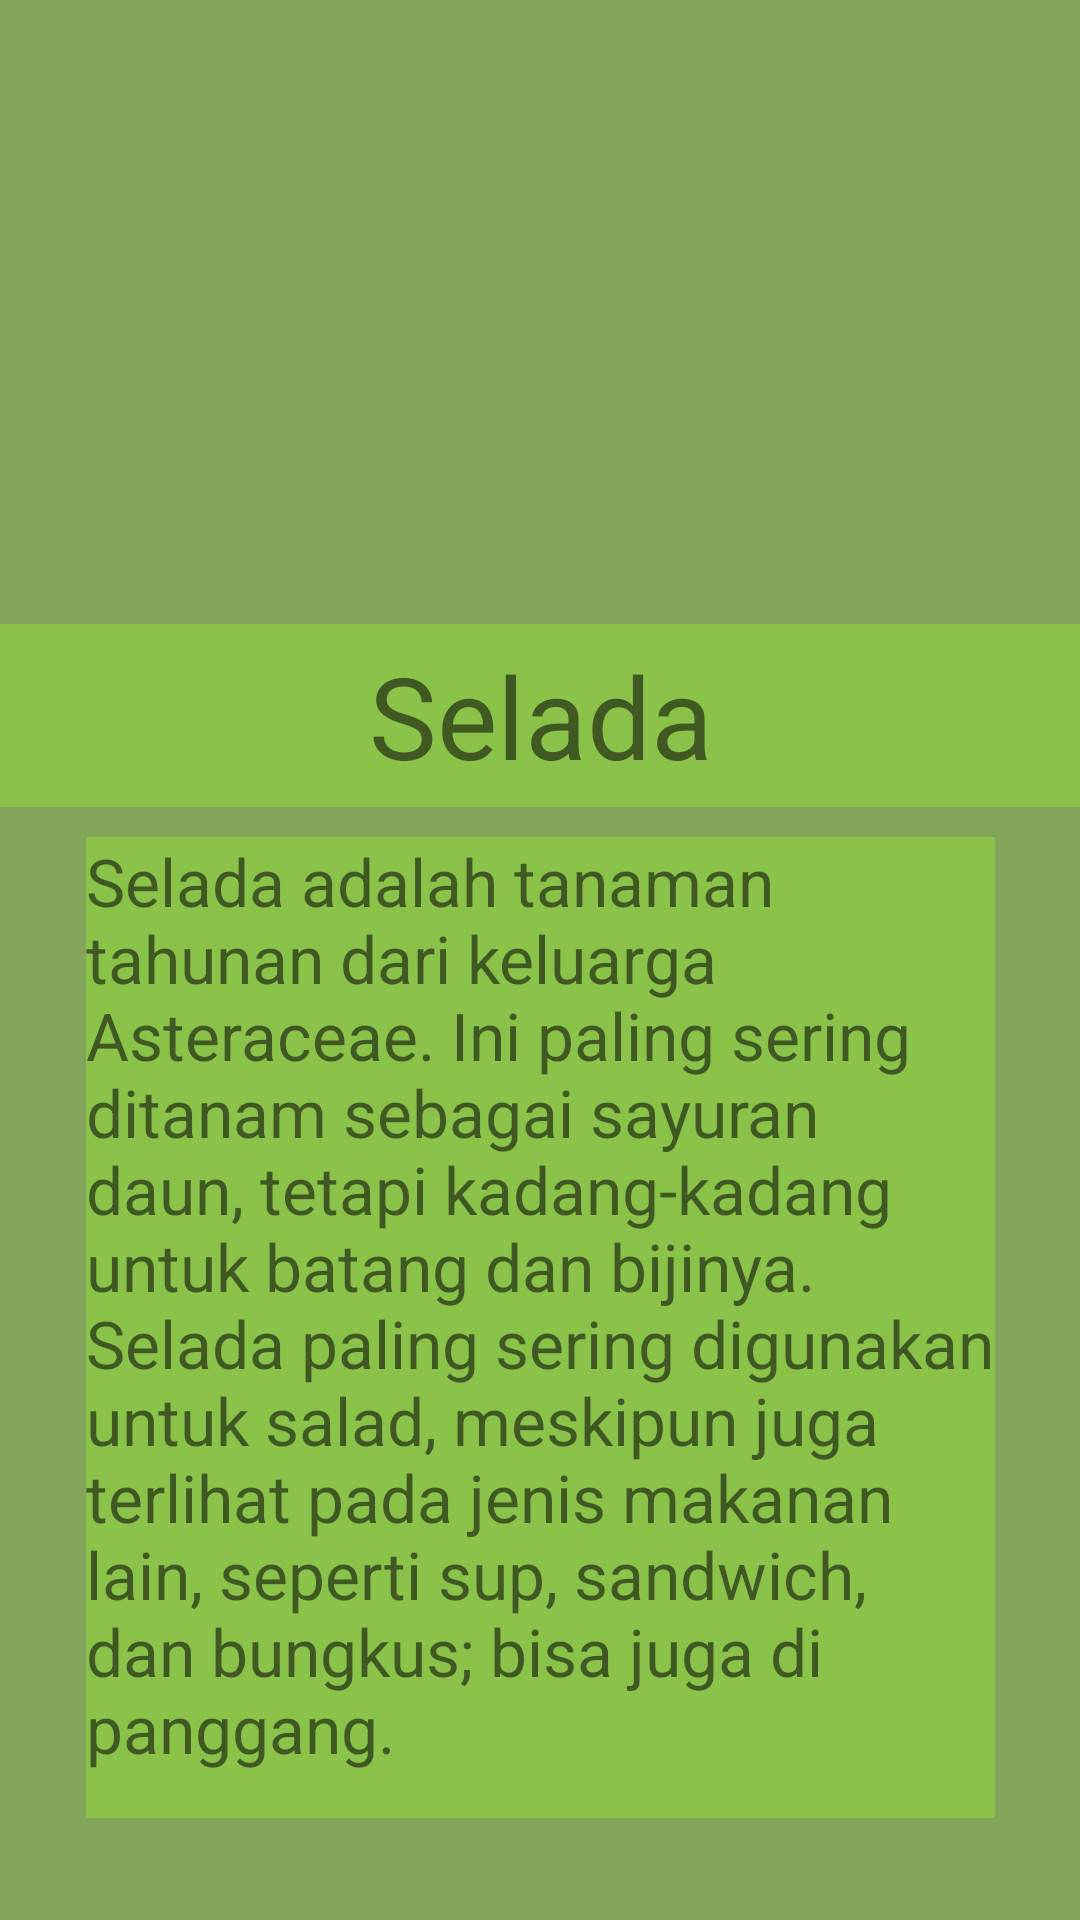

Write the Android layout XML for this screen, with the resource values it uses.
<!-- AndroidManifest.xml: application theme Theme.UPC_khamila_3001 -->
<!-- res/layout/activity_main5.xml -->
<?xml version="1.0" encoding="utf-8"?>
<android.support.constraint.ConstraintLayout xmlns:android="http://schemas.android.com/apk/res/android"
    xmlns:app="http://schemas.android.com/apk/res-auto"
    xmlns:tools="http://schemas.android.com/tools"
    android:layout_width="match_parent"
    android:layout_height="match_parent"
    tools:context=".MainActivity5"
    android:background="#83A55B">

    <ImageView
        android:id="@+id/imageView5"
        android:layout_width="545dp"
        android:layout_height="240dp"
        app:layout_constraintBottom_toBottomOf="parent"
        app:layout_constraintEnd_toEndOf="parent"
        app:layout_constraintStart_toStartOf="parent"
        app:layout_constraintTop_toTopOf="parent"
        app:layout_constraintVertical_bias="0.0"
        app:srcCompat="@drawable/selada" />

    <TextView
        android:id="@+id/textView7"
        android:layout_width="400dp"
        android:layout_height="61dp"
        android:background="#8BC34A"
        android:gravity="center"
        android:text="Selada"
        android:textSize="38dp"
        app:layout_constraintBottom_toBottomOf="parent"
        app:layout_constraintEnd_toEndOf="parent"
        app:layout_constraintStart_toStartOf="parent"
        app:layout_constraintTop_toTopOf="parent"
        app:layout_constraintVertical_bias="0.359" />

    <TextView
        android:id="@+id/textView8"
        android:layout_width="303dp"
        android:layout_height="327dp"
        android:background="#8BC34A"
        android:text="Selada adalah tanaman tahunan dari keluarga Asteraceae. Ini paling sering ditanam sebagai sayuran daun, tetapi kadang-kadang untuk batang dan bijinya. Selada paling sering digunakan untuk salad, meskipun juga terlihat pada jenis makanan lain, seperti sup, sandwich, dan bungkus; bisa juga di panggang."
        android:textSize="22dp"
        app:layout_constraintBottom_toBottomOf="parent"
        app:layout_constraintEnd_toEndOf="parent"
        app:layout_constraintStart_toStartOf="parent"
        app:layout_constraintTop_toTopOf="parent"
        app:layout_constraintVertical_bias="0.891" />
</android.support.constraint.ConstraintLayout>
<!-- resources referenced by this layout -->
<resources>
  <style name="Theme.UPC_khamila_3001" parent="Theme.AppCompat.Light.DarkActionBar">
          
          <item name="colorPrimary">@color/purple_500</item>
          <item name="colorPrimaryDark">@color/purple_700</item>
          <item name="colorAccent">@color/teal_200</item>
          
      </style>
  <!-- not gathered from this repository: default colours our renderer supplied (Android Studio template values) -->
  <color name="purple_500">#FF6200EE</color>
  <color name="purple_700">#FF3700B3</color>
  <color name="teal_200">#FF03DAC5</color>
</resources>
